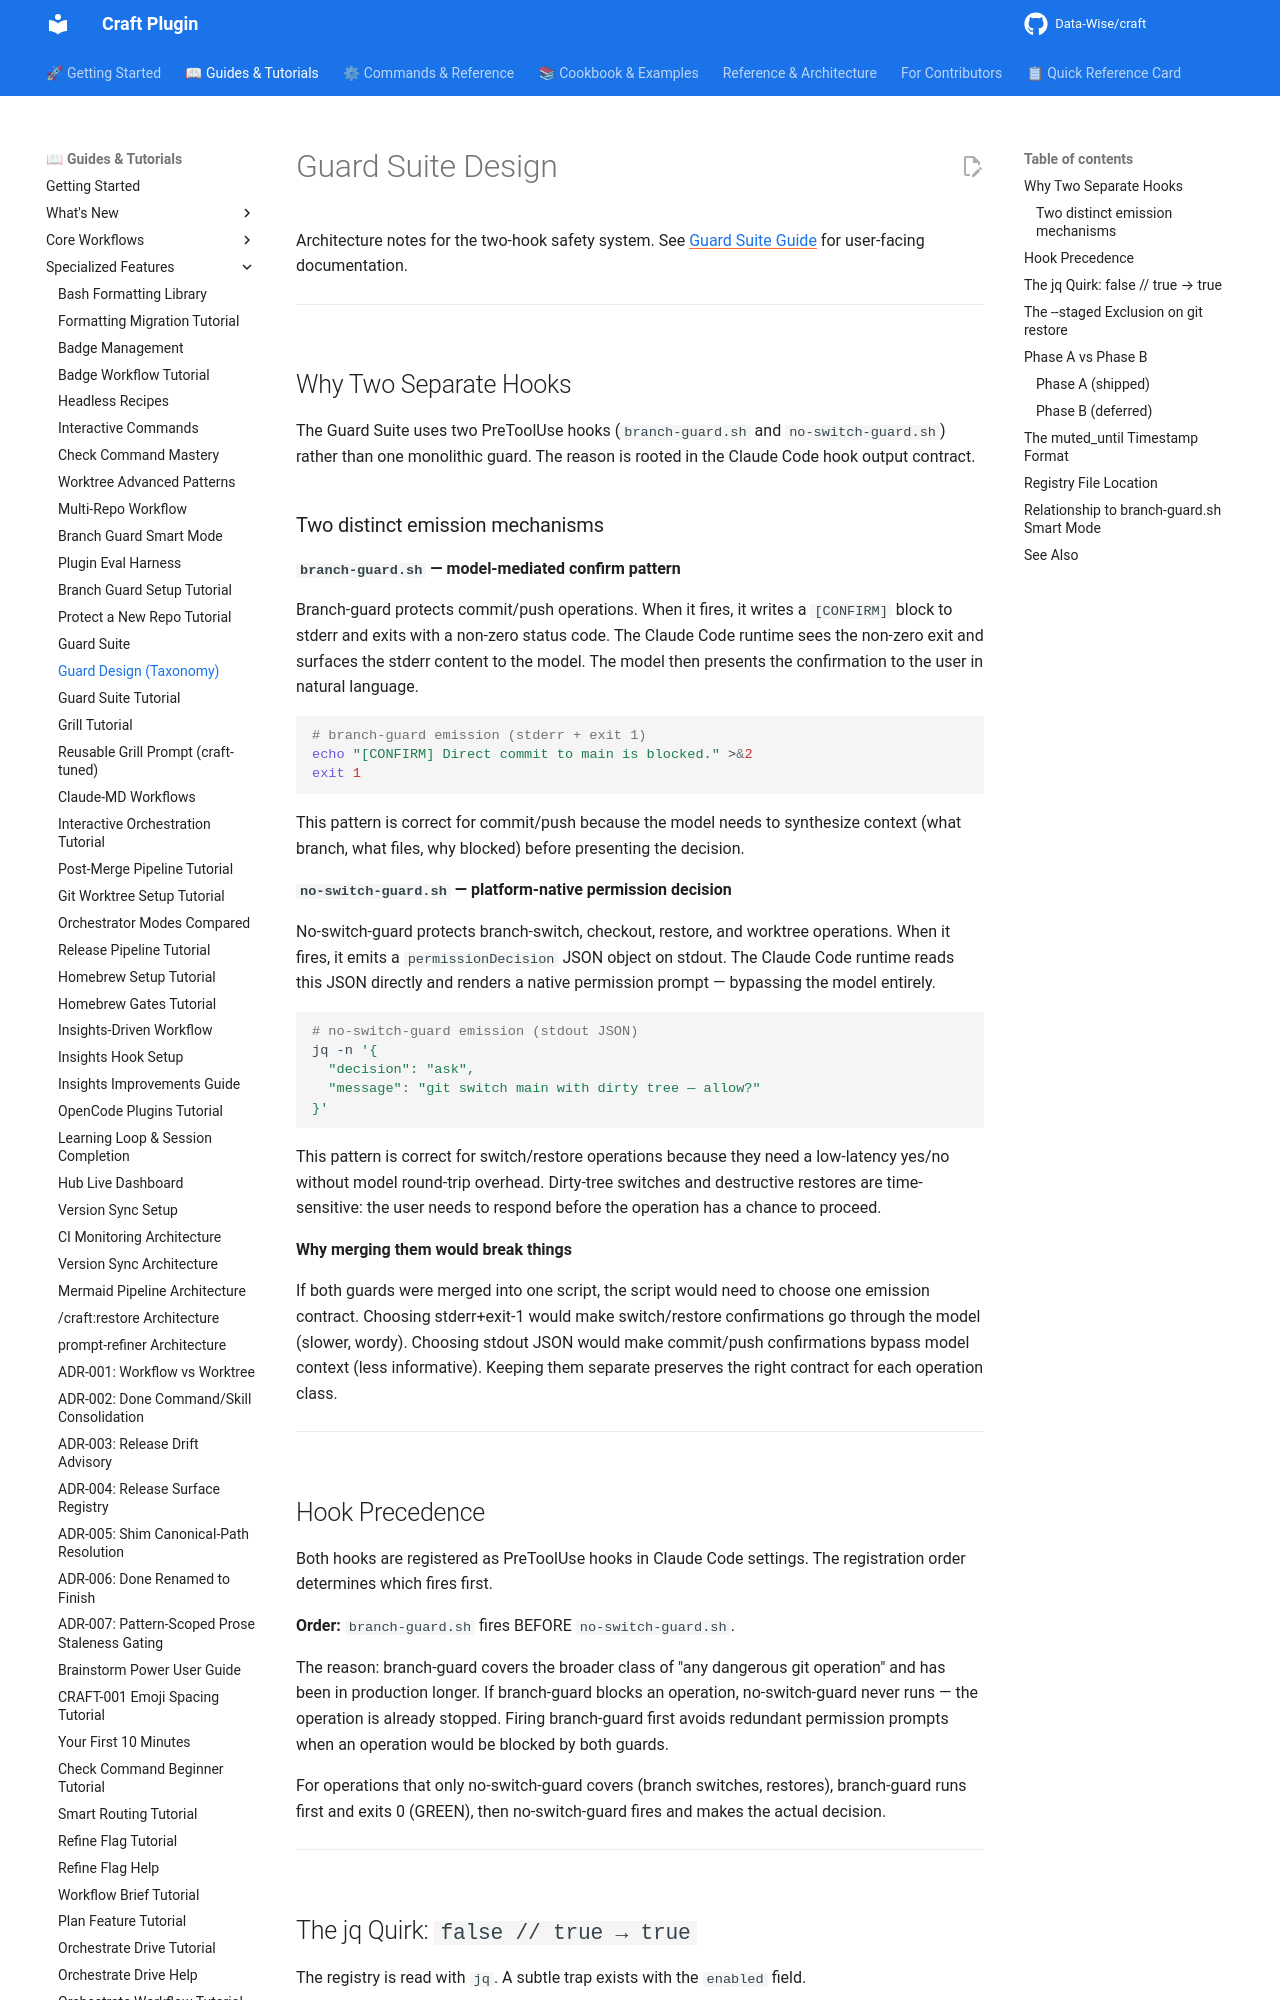

repository: Data-Wise/craft · page: guide/guard-design/index.html · generator: mkdocs

# Guard Suite Design

Architecture notes for the two-hook safety system. See [Guard Suite Guide](guard-suite.md) for user-facing documentation.

---

## Why Two Separate Hooks

The Guard Suite uses two PreToolUse hooks (`branch-guard.sh` and `no-switch-guard.sh`) rather than one monolithic guard. The reason is rooted in the Claude Code hook output contract.

### Two distinct emission mechanisms

**`branch-guard.sh` — model-mediated confirm pattern**

Branch-guard protects commit/push operations. When it fires, it writes a `[CONFIRM]` block to stderr and exits with a non-zero status code. The Claude Code runtime sees the non-zero exit and surfaces the stderr content to the model. The model then presents the confirmation to the user in natural language.

```bash
# branch-guard emission (stderr + exit 1)
echo "[CONFIRM] Direct commit to main is blocked." >&2
exit 1
```

This pattern is correct for commit/push because the model needs to synthesize context (what branch, what files, why blocked) before presenting the decision.

**`no-switch-guard.sh` — platform-native permission decision**

No-switch-guard protects branch-switch, checkout, restore, and worktree operations. When it fires, it emits a `permissionDecision` JSON object on stdout. The Claude Code runtime reads this JSON directly and renders a native permission prompt — bypassing the model entirely.

```bash
# no-switch-guard emission (stdout JSON)
jq -n '{
  "decision": "ask",
  "message": "git switch main with dirty tree — allow?"
}'
```

This pattern is correct for switch/restore operations because they need a low-latency yes/no without model round-trip overhead. Dirty-tree switches and destructive restores are time-sensitive: the user needs to respond before the operation has a chance to proceed.

**Why merging them would break things**

If both guards were merged into one script, the script would need to choose one emission contract. Choosing stderr+exit-1 would make switch/restore confirmations go through the model (slower, wordy). Choosing stdout JSON would make commit/push confirmations bypass model context (less informative). Keeping them separate preserves the right contract for each operation class.

---

## Hook Precedence

Both hooks are registered as PreToolUse hooks in Claude Code settings. The registration order determines which fires first.

**Order:** `branch-guard.sh` fires BEFORE `no-switch-guard.sh`.

The reason: branch-guard covers the broader class of "any dangerous git operation" and has been in production longer. If branch-guard blocks an operation, no-switch-guard never runs — the operation is already stopped. Firing branch-guard first avoids redundant permission prompts when an operation would be blocked by both guards.

For operations that only no-switch-guard covers (branch switches, restores), branch-guard runs first and exits 0 (GREEN), then no-switch-guard fires and makes the actual decision.

---
